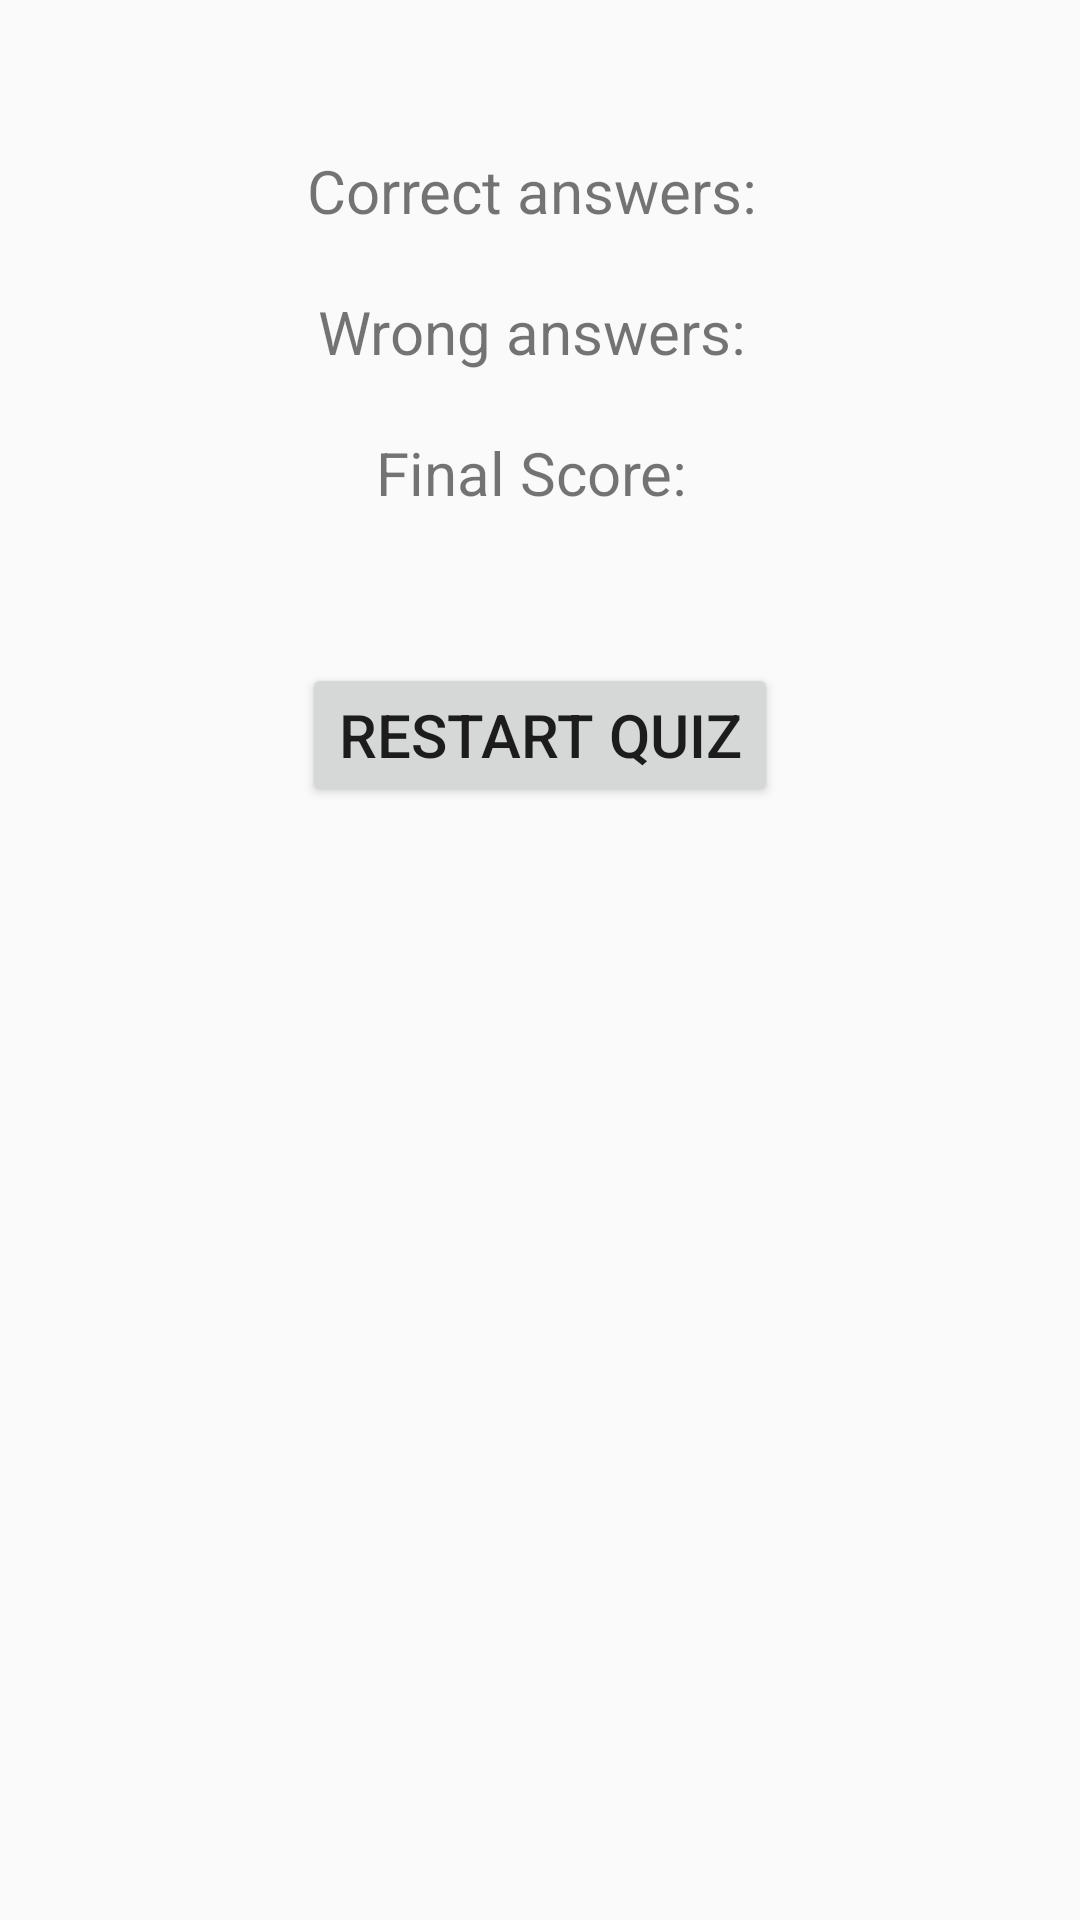

This screen was rendered from an Android layout file. Write that file and the resources it references.
<!-- AndroidManifest.xml: application theme AppTheme -->
<!-- res/layout/activity_result.xml -->
<?xml version="1.0" encoding="utf-8"?>
<RelativeLayout xmlns:android="http://schemas.android.com/apk/res/android"
    xmlns:tools="http://schemas.android.com/tools"
    android:layout_width="match_parent"
    android:layout_height="match_parent"
    tools:context=".ResultActivity">

    <TextView
        android:id="@+id/tvres"
        android:layout_width="wrap_content"
        android:layout_height="wrap_content"
        android:layout_centerHorizontal="true"
        android:layout_marginTop="50dp"
        android:text="Correct answers: "
        android:textSize="20sp" />

    <TextView
        android:id="@+id/tvres2"
        android:layout_width="wrap_content"
        android:layout_height="wrap_content"
        android:layout_below="@id/tvres"
        android:layout_centerHorizontal="true"
        android:layout_marginTop="20dp"
        android:text="Wrong answers: "
        android:textSize="20sp" />

    <TextView
        android:id="@+id/tvres3"
        android:layout_width="wrap_content"
        android:layout_height="wrap_content"
        android:layout_below="@id/tvres2"
        android:layout_centerHorizontal="true"
        android:layout_marginTop="20dp"
        android:text="Final Score: "
        android:textSize="20sp" />

    <Button
        android:id="@+id/btnRestart"
        android:layout_width="wrap_content"
        android:layout_height="wrap_content"
        android:layout_below="@id/tvres3"
        android:layout_centerHorizontal="true"
        android:layout_marginTop="50dp"
        android:text="Restart Quiz"
        android:textSize="20sp" />

</RelativeLayout>
<!-- resources referenced by this layout -->
<resources>
  <style name="AppTheme" parent="Theme.AppCompat.Light.DarkActionBar">
      
      <item name="colorPrimary">@color/colorPrimary</item>
      <item name="colorPrimaryDark">@color/colorPrimaryDark</item>
      <item name="colorAccent">@color/colorAccent</item>
  </style>
  <color name="colorPrimary" />
  <color name="colorPrimaryDark" />
  <color name="colorAccent" />
</resources>
